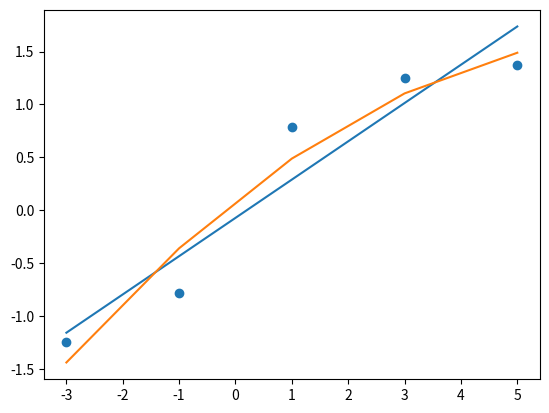

Recreate this plot in Python.
import matplotlib.pyplot as plt
import numpy as np
import math as m
from functools import reduce

n = 5
xi = np.array([-3.,-1.,1.,3.,5.])
yi = np.array([-1.2490, -0.78540,  0.78540, 1.2490,  1.3734])


def sum_pow(x,p):
    return sum(map(lambda x: x**p, x))
    
def F1(ai, x):
    return ai[0] + ai[1]*x

A = np.array([[n+1, sum(xi)],
              [sum(xi), sum(map(lambda x: x**2, xi))]])

d = np.array([sum(yi), sum(xi*yi)])
ai = np.linalg.solve(A, d)

res1 = [y for y in map(lambda x: F1(ai,x), xi)]

F1_res = sum(map(lambda x: x**2, (res1 - yi)))
print("Sum q er 1", F1_res)

def F2(ai, x):
    return ai[0] + ai[1]*x + ai[2]*(x**2)

A = np.array([[n+1           , sum(xi)       , sum_pow(xi, 2)],
              [sum(xi)       , sum_pow(xi, 2), sum_pow(xi, 3)],
              [sum_pow(xi, 2), sum_pow(xi, 3), sum_pow(xi, 4)]])
d = np.array([sum(yi), sum(xi*yi), sum(yi*xi*xi)])

ai = np.linalg.solve(A, d)
res2 = [y for y in map(lambda x: F2(ai, x), xi)]
F2_res = sum_pow(res2 - yi,2)
print("Sum q er 2", F2_res)
plt.scatter(xi, yi)
plt.plot(xi, res1)
plt.plot(xi, res2)
plt.show()
# draw(yi, res1, res2)
